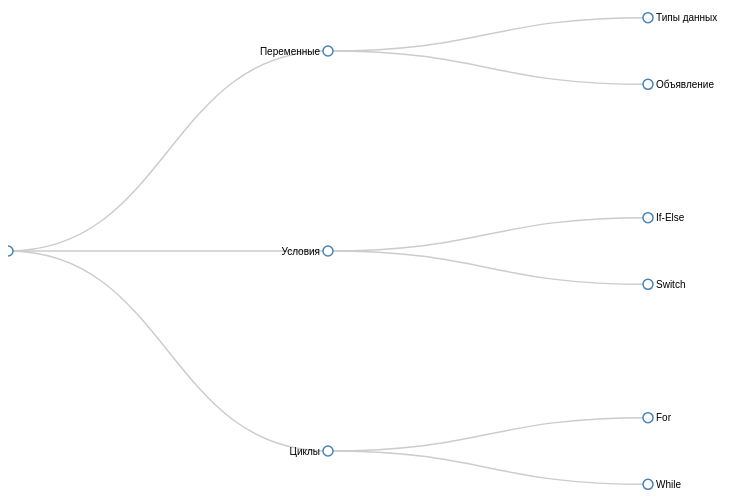
D3 v7 page, settled after 360 driven frames (6 s of simulated time); the page loaded 1 data file(s).


        var gk_isXlsx = false;
        var gk_xlsxFileLookup = {};
        var gk_fileData = {};
        function filledCell(cell) {
          return cell !== '' && cell != null;
        }
        function loadFileData(filename) {
        if (gk_isXlsx && gk_xlsxFileLookup[filename]) {
            try {
                var workbook = XLSX.read(gk_fileData[filename], { type: 'base64' });
                var firstSheetName = workbook.SheetNames[0];
                var worksheet = workbook.Sheets[firstSheetName];

                // Convert sheet to JSON to filter blank rows
                var jsonData = XLSX.utils.sheet_to_json(worksheet, { header: 1, blankrows: false, defval: '' });
                // Filter out blank rows (rows where all cells are empty, null, or undefined)
                var filteredData = jsonData.filter(row => row.some(filledCell));

                // Heuristic to find the header row by ignoring rows with fewer filled cells than the next row
                var headerRowIndex = filteredData.findIndex((row, index) =>
                  row.filter(filledCell).length >= filteredData[index + 1]?.filter(filledCell).length
                );
                // Fallback
                if (headerRowIndex === -1 || headerRowIndex > 25) {
                  headerRowIndex = 0;
                }

                // Convert filtered JSON back to CSV
                var csv = XLSX.utils.aoa_to_sheet(filteredData.slice(headerRowIndex)); // Create a new sheet from filtered array of arrays
                csv = XLSX.utils.sheet_to_csv(csv, { header: 1 });
                return csv;
            } catch (e) {
                console.error(e);
                return "";
            }
        }
        return gk_fileData[filename] || "";
        }
        
// ── mindmap.js
d3.json("data.json").then(function(data) {
  const width = 800;
  const height = 600;

  const svg = d3.select("#mindmap")
    .append("svg")
    .attr("width", width)
    .attr("height", height);

  const tree = d3.tree().size([height, width - 160]);
  const root = d3.hierarchy(data);
  const links = tree(root).links();
  const nodes = root.descendants();

  const link = svg.selectAll(".link")
    .data(links)
    .enter().append("path")
    .attr("class", "link")
    .attr("d", d3.linkHorizontal()
      .x(d => d.y)
      .y(d => d.x));

  const node = svg.selectAll(".node")
    .data(nodes)
    .enter().append("g")
    .attr("class", "node")
    .attr("transform", d => `translate(${d.y},${d.x})`);

  node.append("circle")
    .attr("r", 5);

  node.append("text")
    .attr("dy", ".35em")
    .attr("x", d => d.children ? -8 : 8)
    .style("text-anchor", d => d.children ? "end" : "start")
    .text(d => d.data.name);
});

### data: data.json
{
 "name": "Основы программирования",
 "children": [
  {
   "name": "Переменные",
   "children": [
    "{... 1 keys}",
    "{... 1 keys}"
   ]
  },
  {
   "name": "Условия",
   "children": [
    "{... 1 keys}",
    "{... 1 keys}"
   ]
  },
  {
   "name": "Циклы",
   "children": [
    "{... 1 keys}",
    "{... 1 keys}"
   ]
  }
 ]
}